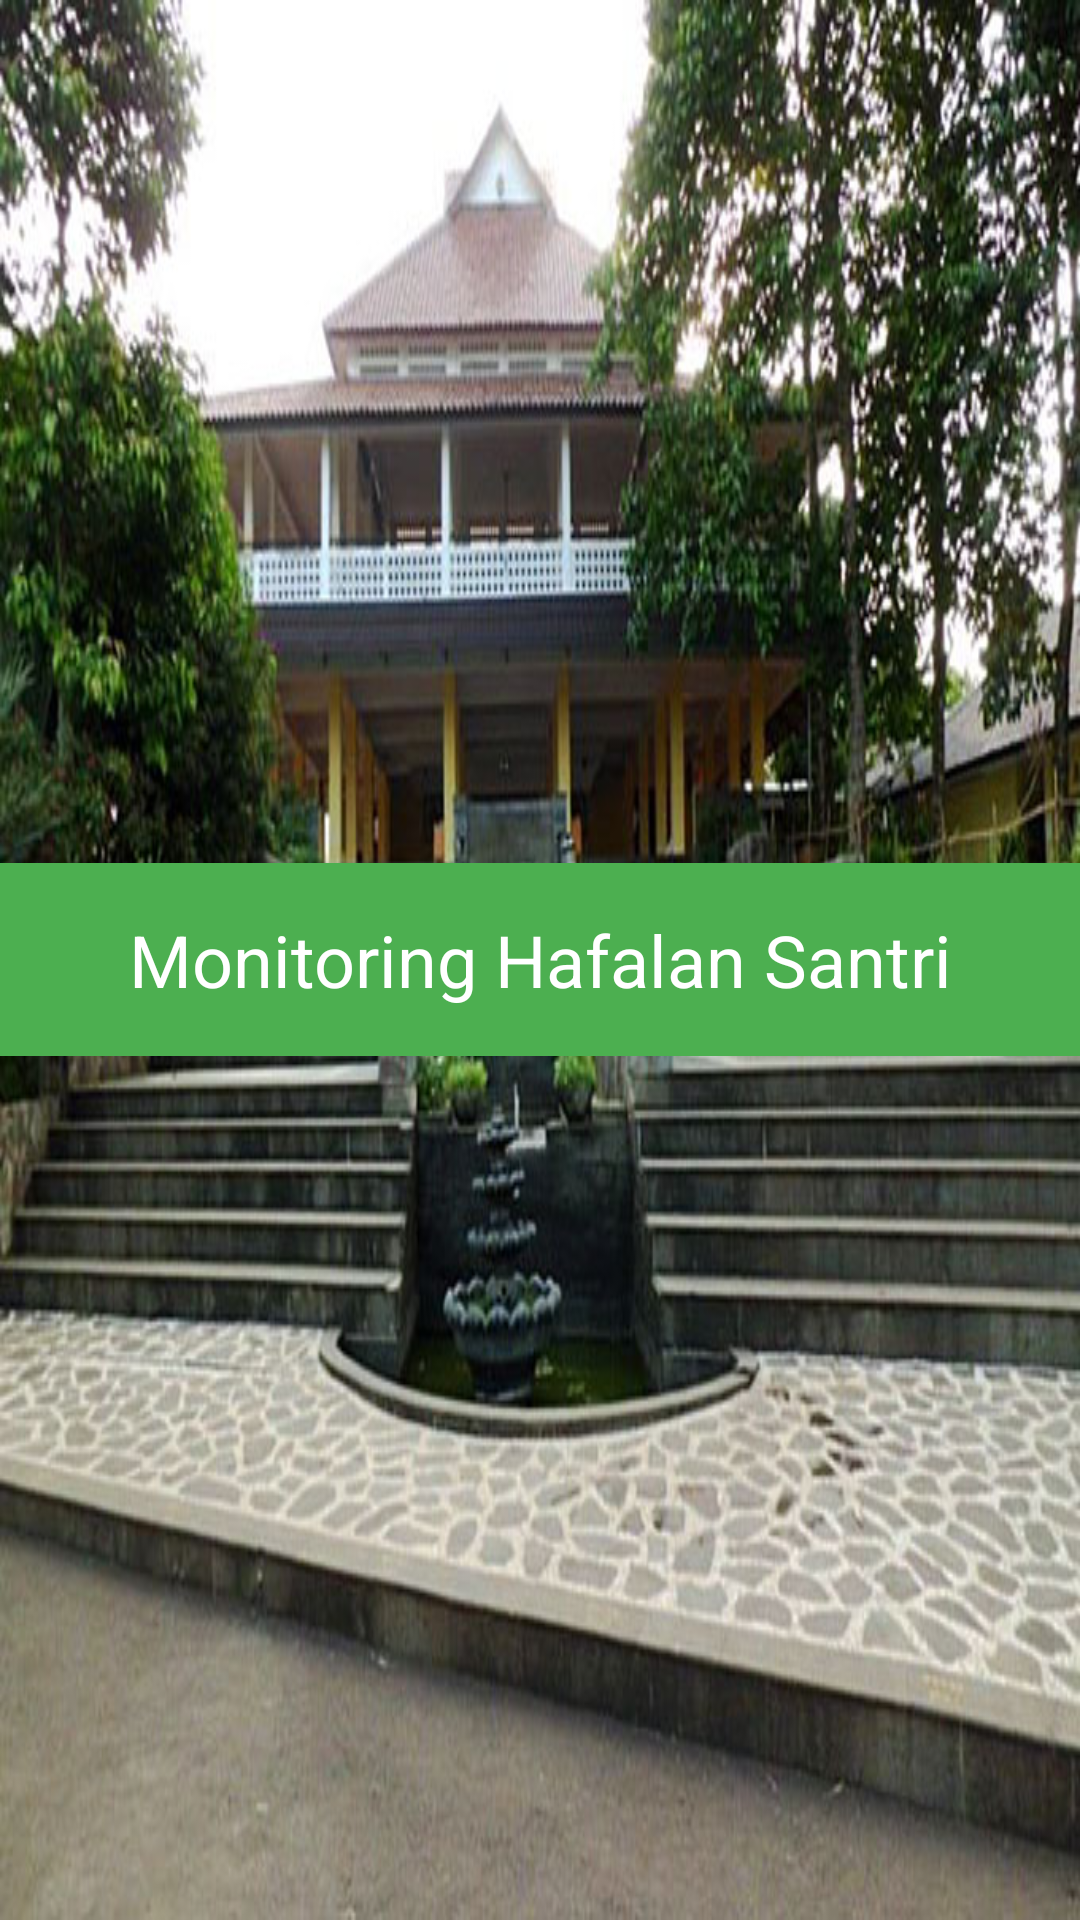

Here is an Android app screen rendered from its layout file. Give the layout XML and the strings, colors and styles it references.
<!-- AndroidManifest.xml: application theme AppTheme -->
<!-- res/layout/activity_splash_screen.xml -->
<?xml version="1.0" encoding="utf-8"?>
<RelativeLayout xmlns:android="http://schemas.android.com/apk/res/android"
    xmlns:app="http://schemas.android.com/apk/res-auto"
    xmlns:tools="http://schemas.android.com/tools"
    android:id="@+id/splash_screen"
    android:layout_width="match_parent"
    android:layout_height="match_parent"
    android:background="@drawable/dq2">

    <TextView
        android:id="@+id/tvSplash"
        android:layout_width="match_parent"
        android:layout_height="wrap_content"
        android:layout_centerInParent="true"
        android:background="@color/colorPrimary"
        android:gravity="center"
        android:padding="16dp"
        android:text="Monitoring Hafalan Santri"
        android:textColor="@color/white"
        android:textSize="24sp" />

</RelativeLayout>
<!-- resources referenced by this layout -->
<resources>
  <color name="colorPrimary">#4caf50</color>
  <color name="white">#ffffff</color>
  <!-- drawable dq2: jpg bitmap (drawable, 124106 bytes) -->
  <style name="AppTheme" parent="Base.Theme.AppCompat.Light.DarkActionBar">
          
          <item name="colorPrimary">@color/colorPrimary</item>
          <item name="colorPrimaryDark">@color/colorPrimaryDark</item>
          <item name="colorAccent">@color/colorAccent</item>
      </style>
  <color name="colorPrimaryDark">#309c34</color>
  <color name="colorAccent">#f3803c</color>
</resources>
